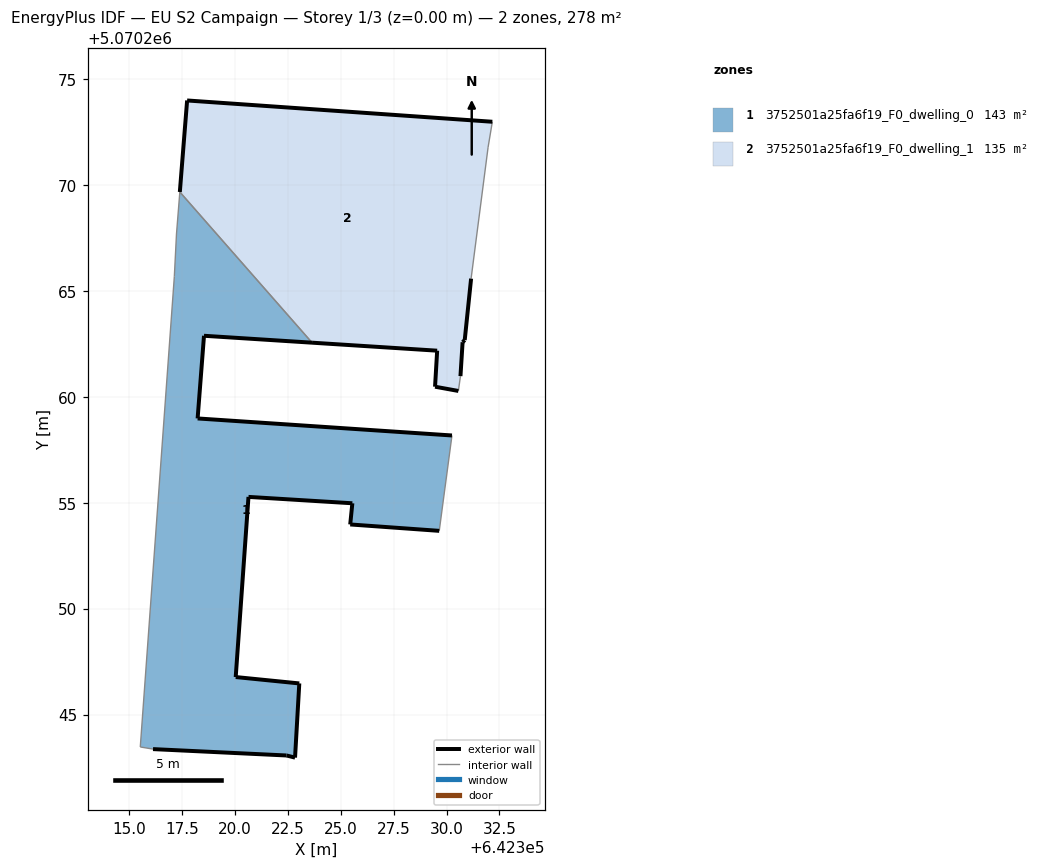
=== STOREY PLAN SPEC (per zone: floor XY polygon, exterior-wall plan segments, windows/doors) ===
zone 1: 3752501a25fa6f19_F0_dwelling_0  (142.9 m²)
  floor: (642322.85, 5070242.96) (642323.05, 5070246.47) (642320.05, 5070246.77) (642320.65, 5070255.27) (642325.55, 5070254.97) (642325.45, 5070253.97) (642329.66, 5070253.67) (642330.26, 5070258.17) (642318.25, 5070258.98) (642318.55, 5070262.88) (642323.65, 5070262.55) (642317.41, 5070269.67) (642317.25, 5070267.68) (642317.15, 5070265.68) (642315.54, 5070243.47) (642316.14, 5070243.37) (642322.45, 5070243.07)
  exterior wall: (642320.65, 5070255.27) – (642320.05, 5070246.77)  [8.5 m]
  exterior wall: (642320.05, 5070246.77) – (642323.05, 5070246.47)  [3.0 m]
  exterior wall: (642323.05, 5070246.47) – (642322.85, 5070242.96)  [3.5 m]
  exterior wall: (642322.85, 5070242.96) – (642322.45, 5070243.07)  [0.4 m]
  exterior wall: (642322.45, 5070243.07) – (642316.14, 5070243.37)  [6.3 m]
  exterior wall: (642323.65, 5070262.55) – (642318.55, 5070262.88)  [5.1 m]
  exterior wall: (642318.55, 5070262.88) – (642318.25, 5070258.98)  [3.9 m]
  exterior wall: (642318.25, 5070258.98) – (642330.26, 5070258.17)  [12.0 m]
  exterior wall: (642329.66, 5070253.67) – (642325.45, 5070253.97)  [4.2 m]
  exterior wall: (642325.45, 5070253.97) – (642325.55, 5070254.97)  [1.0 m]
  exterior wall: (642325.55, 5070254.97) – (642320.65, 5070255.27)  [4.9 m]
  interior walls: 6
zone 2: 3752501a25fa6f19_F0_dwelling_1  (134.8 m²)
  floor: (642330.56, 5070260.28) (642330.66, 5070260.98) (642330.76, 5070262.58) (642330.86, 5070262.68) (642331.16, 5070265.58) (642331.96, 5070271.78) (642332.16, 5070272.99) (642317.75, 5070273.99) (642317.41, 5070269.67) (642323.65, 5070262.55) (642329.56, 5070262.18) (642329.46, 5070260.48)
  exterior wall: (642330.86, 5070262.68) – (642330.76, 5070262.58)  [0.1 m]
  exterior wall: (642330.76, 5070262.58) – (642330.66, 5070260.98)  [1.6 m]
  exterior wall: (642330.56, 5070260.28) – (642329.46, 5070260.48)  [1.1 m]
  exterior wall: (642329.46, 5070260.48) – (642329.56, 5070262.18)  [1.7 m]
  exterior wall: (642329.56, 5070262.18) – (642323.65, 5070262.55)  [5.9 m]
  exterior wall: (642317.41, 5070269.67) – (642317.75, 5070273.99)  [4.3 m]
  exterior wall: (642317.75, 5070273.99) – (642332.16, 5070272.99)  [14.4 m]
  exterior wall: (642331.16, 5070265.58) – (642330.86, 5070262.68)  [2.9 m]
  interior walls: 4

=== DERIVED (storey summary) ===
Building: EU S2 Campaign
Storey: 1 of 3  (floor level z = 0.00 m)
Storey gross floor area: 277.7 m²
Zones on this storey: 2
  - 3752501a25fa6f19_F0_dwelling_0: floor 142.9 m²; exterior wall 53.0 m (158.9 m²); WWR 0.0%
  - 3752501a25fa6f19_F0_dwelling_1: floor 134.8 m²; exterior wall 32.2 m (96.6 m²); WWR 0.0%
Zone adjacency (shared interzone walls):
  - 3752501a25fa6f19_F0_dwelling_0 ↔ 3752501a25fa6f19_F0_dwelling_1